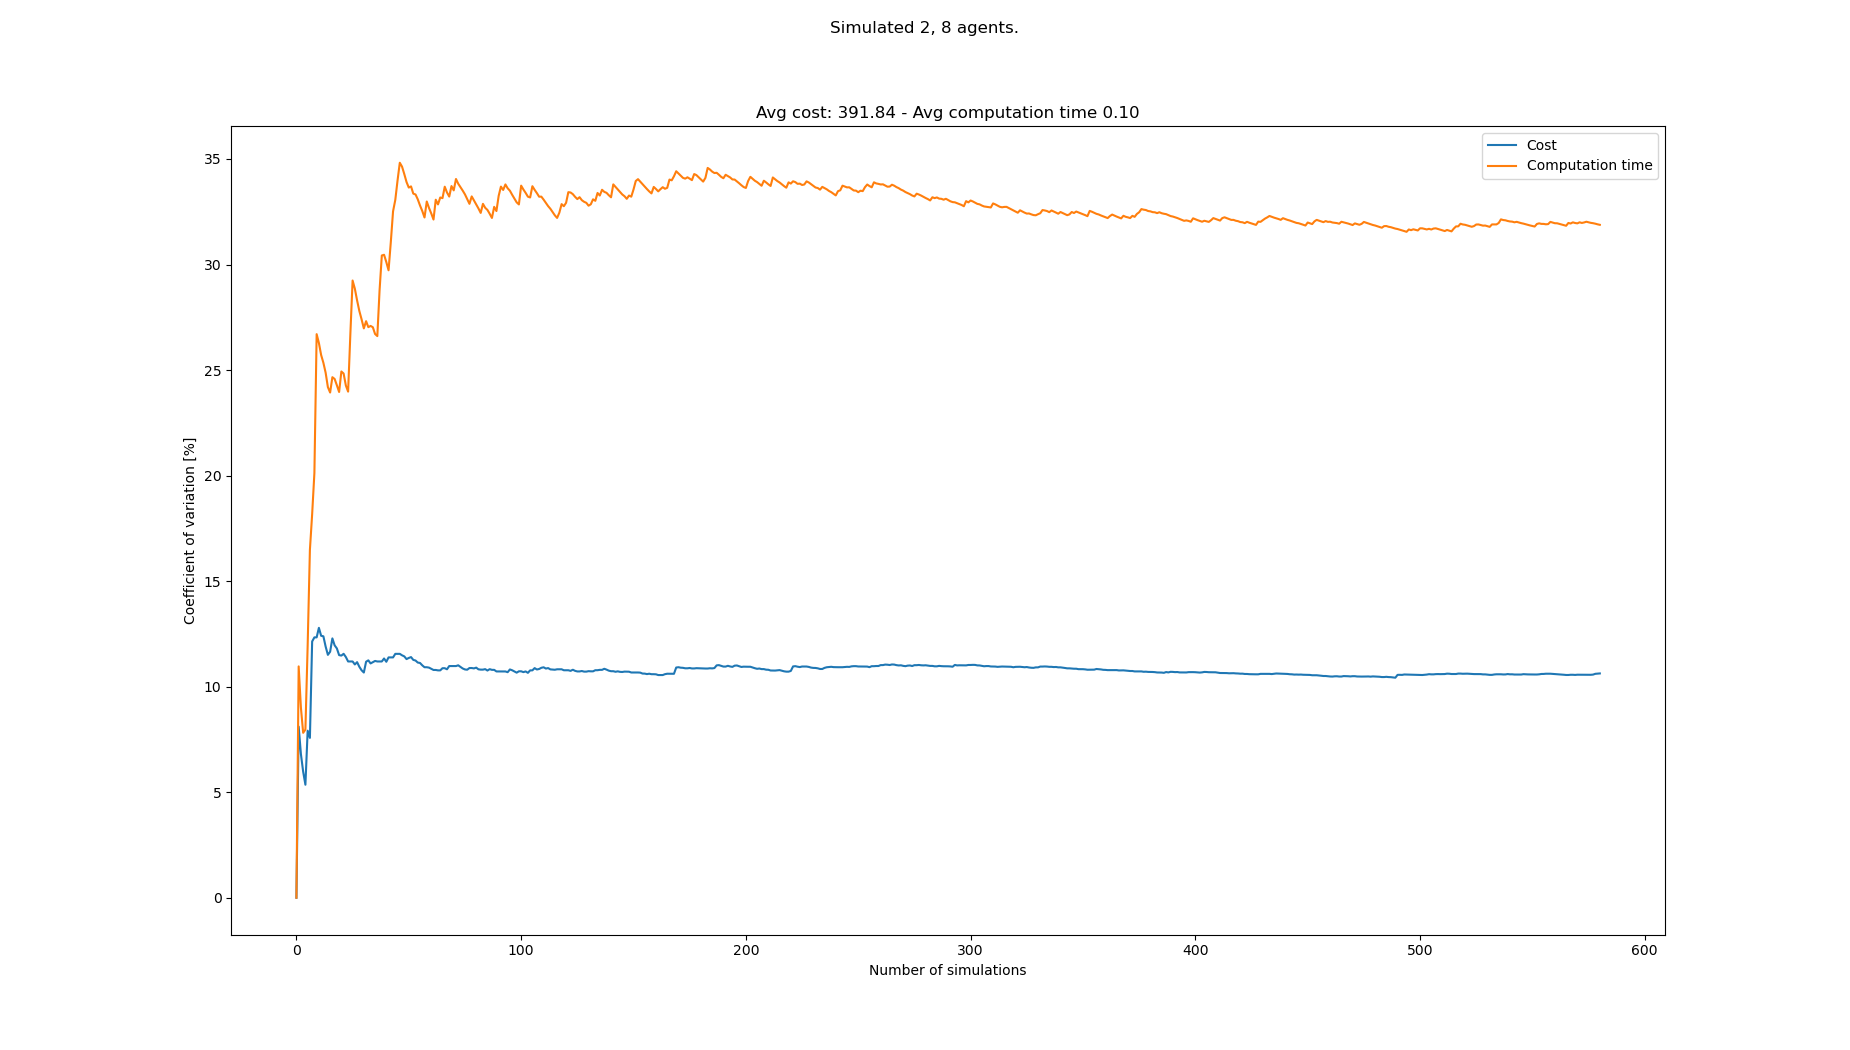

The data file committed next to this chart (first rows):
starts, goals, Cost, Cost_var, Cost_mean, Cost_std, Computation time, Computation time_var, Computation time_mean, Computation time_std
[(1, 0), (4, 0), (0, 21), (6, 21), (8, 2…, [(2, 21), (3, 21), (5, 0), (4, 0), (8, 0…, 340, 0.0, 340.0, 0.0, 0.08736, 0.0, 0.08736, 0.0
[(5, 0), (2, 0), (7, 21), (3, 21), (6, 2…, [(3, 21), (6, 21), (7, 0), (1, 0), (5, 0…, 400, 8.108, 370.0, 30.0, 0.1089, 10.96, 0.09811, 0.01075
[(2, 0), (1, 0), (8, 21), (5, 21), (7, 2…, [(0, 21), (6, 21), (0, 0), (7, 0), (5, 0…, 360, 6.803, 366.7, 24.94, 0.1017, 9.003, 0.0993, 0.00894
[(6, 0), (7, 0), (5, 21), (0, 21), (2, 2…, [(8, 21), (2, 21), (3, 0), (6, 0), (8, 0…, 360, 5.971, 365.0, 21.79, 0.1016, 7.814, 0.09987, 0.007803
[(4, 0), (7, 0), (3, 21), (2, 21), (1, 2…, [(0, 21), (2, 21), (1, 0), (6, 0), (4, 0…, 370, 5.354, 366.0, 19.6, 0.1103, 7.968, 0.1019, 0.008123
[(8, 0), (7, 0), (4, 21), (8, 21), (0, 2…, [(3, 21), (1, 21), (2, 0), (6, 0), (1, 0…, 430, 7.915, 376.7, 29.81, 0.1297, 11.95, 0.1066, 0.01274
[(3, 0), (5, 0), (1, 21), (8, 21), (4, 2…, [(4, 21), (6, 21), (8, 0), (6, 0), (2, 0…, 400, 7.575, 380.0, 28.78, 0.1474, 16.48, 0.1124, 0.01853
[(3, 0), (8, 0), (4, 21), (8, 21), (5, 2…, [(8, 21), (6, 21), (5, 0), (0, 0), (1, 0…, 500, 12.14, 395.0, 47.96, 0.1497, 18.17, 0.1171, 0.02128
[(3, 0), (7, 0), (2, 21), (6, 21), (0, 2…, [(5, 21), (1, 21), (6, 0), (5, 0), (2, 0…, 460, 12.34, 402.2, 49.62, 0.1622, 20.12, 0.1221, 0.02457
[(1, 0), (2, 0), (7, 21), (5, 21), (3, 2…, [(8, 21), (3, 21), (6, 0), (7, 0), (3, 0…, , 12.34, 402.2, 49.62, 0.05494, 26.7, 0.1154, 0.0308
[(1, 0), (4, 0), (2, 21), (4, 21), (8, 2…, [(0, 21), (1, 21), (2, 0), (0, 0), (6, 0…, 340, 12.79, 396.0, 50.64, 0.09645, 26.28, 0.1137, 0.02987
[(4, 0), (5, 0), (8, 21), (7, 21), (0, 2…, [(5, 21), (6, 21), (4, 0), (3, 0), (2, 0…, 370, 12.41, 393.6, 48.85, 0.09861, 25.71, 0.1124, 0.0289
[(0, 0), (7, 0), (5, 21), (2, 21), (0, 2…, [(1, 21), (5, 21), (8, 0), (0, 0), (7, 0…, 350, 12.39, 390.0, 48.3, 0.09505, 25.34, 0.1111, 0.02815
[(4, 0), (2, 0), (3, 21), (7, 21), (5, 2…, [(8, 21), (0, 21), (6, 0), (4, 0), (7, 0…, 390, 11.9, 390.0, 46.41, 0.09681, 24.87, 0.11, 0.02737
[(0, 0), (8, 0), (2, 21), (4, 21), (5, 2…, [(4, 21), (3, 21), (2, 0), (8, 0), (7, 0…, 380, 11.51, 389.3, 44.8, 0.1311, 24.19, 0.1115, 0.02696
[(8, 0), (3, 0), (6, 21), (2, 21), (3, 2…, [(7, 21), (8, 21), (8, 0), (2, 0), (5, 0…, 340, 11.66, 386.0, 44.99, 0.09457, 23.93, 0.1104, 0.02642
[(2, 0), (0, 0), (3, 21), (6, 21), (1, 2…, [(7, 21), (8, 21), (0, 0), (1, 0), (3, 0…, 470, 12.29, 391.2, 48.07, 0.1573, 24.66, 0.1132, 0.02791
[(8, 0), (2, 0), (0, 21), (4, 21), (5, 2…, [(3, 21), (0, 21), (0, 0), (6, 0), (7, 0…, 380, 11.96, 390.6, 46.71, 0.09249, 24.58, 0.112, 0.02753
[(8, 0), (0, 0), (6, 21), (5, 21), (8, 2…, [(8, 21), (1, 21), (0, 0), (5, 0), (3, 0…, 360, 11.81, 388.9, 45.93, 0.09704, 24.28, 0.1112, 0.027
[(0, 0), (8, 0), (6, 21), (1, 21), (7, 2…, [(6, 21), (3, 21), (0, 0), (7, 0), (5, 0…, 390, 11.49, 388.9, 44.71, 0.09763, 23.96, 0.1105, 0.02649
[(8, 0), (0, 0), (5, 21), (0, 21), (1, 2…, [(4, 21), (1, 21), (7, 0), (0, 0), (5, 0…, 350, 11.47, 387.0, 44.4, 0.07221, 24.93, 0.1087, 0.02711
[(4, 0), (3, 0), (4, 21), (2, 21), (5, 2…, [(2, 21), (1, 21), (6, 0), (0, 0), (1, 0…, 340, 11.56, 384.8, 44.47, 0.08948, 24.84, 0.1078, 0.02678
[(5, 0), (8, 0), (0, 21), (2, 21), (8, 2…, [(1, 21), (6, 21), (1, 0), (4, 0), (3, 0…, 360, 11.4, 383.6, 43.75, 0.1108, 24.27, 0.108, 0.0262
[(0, 0), (8, 0), (5, 21), (2, 21), (0, 2…, [(5, 21), (6, 21), (0, 0), (6, 0), (5, 0…, 370, 11.19, 383, 42.88, 0.1332, 23.98, 0.109, 0.02614
[(0, 0), (4, 0), (3, 21), (4, 21), (6, 2…, [(0, 21), (1, 21), (2, 0), (4, 0), (7, 0…, , 11.19, 383, 42.88, 0.04597, 26.7, 0.1065, 0.02844
[(2, 0), (4, 0), (0, 21), (7, 21), (1, 2…, [(5, 21), (2, 21), (1, 0), (8, 0), (7, 0…, , 11.19, 383, 42.88, 0.04315, 29.24, 0.1041, 0.03043
[(7, 0), (1, 0), (1, 21), (8, 21), (6, 2…, [(6, 21), (2, 21), (8, 0), (6, 0), (1, 0…, 360, 11.05, 382.1, 42.23, 0.09412, 28.85, 0.1037, 0.02992
[(3, 0), (4, 0), (0, 21), (2, 21), (4, 2…, [(7, 21), (8, 21), (6, 0), (7, 0), (8, 0…, 440, 11.16, 384.4, 42.9, 0.1087, 28.3, 0.1039, 0.02939
[(5, 0), (7, 0), (4, 21), (0, 21), (3, 2…, [(1, 21), (3, 21), (4, 0), (5, 0), (7, 0…, 390, 10.94, 384.6, 42.08, 0.1049, 27.8, 0.1039, 0.02888
[(3, 0), (2, 0), (3, 21), (5, 21), (2, 2…, [(7, 21), (4, 21), (2, 0), (5, 0), (3, 0…, 370, 10.78, 384.1, 41.39, 0.09788, 27.4, 0.1037, 0.02842
[(7, 0), (0, 0), (8, 21), (1, 21), (5, 2…, [(6, 21), (5, 21), (4, 0), (7, 0), (2, 0…, 360, 10.67, 383.2, 40.89, 0.102, 26.97, 0.1037, 0.02796
[(8, 0), (5, 0), (0, 21), (5, 21), (3, 2…, [(0, 21), (1, 21), (1, 0), (6, 0), (7, 0…, 470, 11.18, 386.2, 43.18, 0.1508, 27.32, 0.1051, 0.02872
[(7, 0), (0, 0), (4, 21), (6, 21), (3, 2…, [(8, 21), (7, 21), (7, 0), (4, 0), (8, 0…, 340, 11.25, 384.7, 43.26, 0.09477, 27.03, 0.1048, 0.02833
[(3, 0), (7, 0), (5, 21), (0, 21), (3, 2…, [(7, 21), (4, 21), (6, 0), (8, 0), (4, 0…, 410, 11.1, 385.5, 42.79, 0.1446, 27.09, 0.106, 0.02871
[(1, 0), (6, 0), (7, 21), (8, 21), (3, 2…, [(2, 21), (6, 21), (4, 0), (3, 0), (8, 0…, 340, 11.16, 384.1, 42.86, 0.08602, 27.03, 0.1054, 0.02849
[(7, 0), (1, 0), (0, 21), (5, 21), (8, 2…, [(0, 21), (6, 21), (7, 0), (5, 0), (2, 0…, 440, 11.22, 385.8, 43.28, 0.1267, 26.71, 0.106, 0.02831
[(4, 0), (8, 0), (0, 21), (8, 21), (3, 2…, [(4, 21), (7, 21), (4, 0), (2, 0), (7, 0…, 350, 11.19, 384.7, 43.06, 0.08806, 26.61, 0.1055, 0.02808
[(5, 0), (6, 0), (2, 21), (0, 21), (8, 2…, [(5, 21), (7, 21), (8, 0), (5, 0), (3, 0…, , 11.19, 384.7, 43.06, 0.0363, 28.77, 0.1037, 0.02984
[(7, 0), (6, 0), (7, 21), (5, 21), (0, 2…, [(7, 21), (3, 21), (6, 0), (1, 0), (5, 0…, , 11.19, 384.7, 43.06, 0.04122, 30.43, 0.1021, 0.03107
[(0, 0), (5, 0), (7, 21), (2, 21), (0, 2…, [(5, 21), (3, 21), (8, 0), (0, 0), (6, 0…, 450, 11.33, 386.6, 43.81, 0.1461, 30.46, 0.1032, 0.03143
[(8, 0), (0, 0), (7, 21), (0, 21), (5, 2…, [(3, 21), (5, 21), (5, 0), (4, 0), (1, 0…, 400, 11.18, 386.9, 43.26, 0.09978, 30.12, 0.1031, 0.03105
[(7, 0), (3, 0), (3, 21), (7, 21), (5, 2…, [(4, 21), (6, 21), (6, 0), (2, 0), (5, 0…, 460, 11.39, 388.9, 44.28, 0.115, 29.73, 0.1034, 0.03074
[(7, 0), (6, 0), (8, 21), (4, 21), (2, 2…, [(6, 21), (5, 21), (2, 0), (5, 0), (8, 0…, , 11.39, 388.9, 44.28, 0.04366, 31.06, 0.102, 0.03168
[(2, 0), (3, 0), (1, 21), (0, 21), (8, 2…, [(1, 21), (0, 21), (8, 0), (0, 0), (3, 0…, , 11.39, 388.9, 44.28, 0.03884, 32.52, 0.1006, 0.0327
[(4, 0), (6, 0), (6, 21), (5, 21), (2, 2…, [(5, 21), (2, 21), (7, 0), (2, 0), (6, 0…, 460, 11.55, 390.8, 45.15, 0.1656, 33.06, 0.102, 0.03373
[(6, 0), (8, 0), (5, 21), (3, 21), (0, 2…, [(4, 21), (5, 21), (7, 0), (6, 0), (8, 0…, , 11.55, 390.8, 45.15, 0.04823, 33.98, 0.1008, 0.03427
[(8, 0), (6, 0), (3, 21), (7, 21), (4, 2…, [(8, 21), (6, 21), (6, 0), (5, 0), (7, 0…, , 11.55, 390.8, 45.15, 0.04868, 34.82, 0.09974, 0.03473
[(4, 0), (7, 0), (2, 21), (3, 21), (0, 2…, [(5, 21), (1, 21), (4, 0), (0, 0), (2, 0…, 430, 11.49, 391.8, 45, 0.1395, 34.64, 0.1006, 0.03483
[(5, 0), (0, 0), (8, 21), (3, 21), (1, 2…, [(0, 21), (4, 21), (4, 0), (2, 0), (8, 0…, 360, 11.43, 391.0, 44.71, 0.1001, 34.28, 0.1006, 0.03448
[(3, 0), (5, 0), (1, 21), (2, 21), (5, 2…, [(5, 21), (8, 21), (4, 0), (8, 0), (6, 0…, 410, 11.31, 391.5, 44.26, 0.1077, 33.91, 0.1007, 0.03414
[(6, 0), (2, 0), (8, 21), (2, 21), (0, 2…, [(8, 21), (7, 21), (5, 0), (0, 0), (3, 0…, 450, 11.36, 392.9, 44.63, 0.1322, 33.64, 0.1013, 0.03409
[(2, 0), (8, 0), (8, 21), (1, 21), (6, 2…, [(5, 21), (0, 21), (7, 0), (0, 0), (6, 0…, 450, 11.4, 394.2, 44.94, 0.1522, 33.7, 0.1023, 0.03447
[(8, 0), (0, 0), (7, 21), (1, 21), (4, 2…, [(7, 21), (4, 21), (1, 0), (6, 0), (4, 0…, 400, 11.27, 394.3, 44.44, 0.1204, 33.36, 0.1026, 0.03424
[(2, 0), (7, 0), (1, 21), (5, 21), (0, 2…, [(2, 21), (8, 21), (2, 0), (4, 0), (3, 0…, 360, 11.24, 393.6, 44.23, 0.07987, 33.32, 0.1022, 0.03406
[(5, 0), (1, 0), (8, 21), (0, 21), (1, 2…, [(1, 21), (2, 21), (6, 0), (2, 0), (3, 0…, 420, 11.14, 394.1, 43.92, 0.134, 33.09, 0.1028, 0.03401
[(6, 0), (4, 0), (5, 21), (2, 21), (1, 2…, [(2, 21), (8, 21), (3, 0), (8, 0), (4, 0…, 440, 11.12, 395.1, 43.95, 0.1261, 32.79, 0.1032, 0.03385
[(4, 0), (3, 0), (3, 21), (5, 21), (6, 2…, [(3, 21), (5, 21), (3, 0), (6, 0), (2, 0…, 410, 11.01, 395.4, 43.54, 0.13, 32.54, 0.1037, 0.03373
[(3, 0), (7, 0), (4, 21), (0, 21), (7, 2…, [(1, 21), (3, 21), (7, 0), (8, 0), (5, 0…, 380, 10.92, 395.1, 43.15, 0.1179, 32.23, 0.1039, 0.03349
[(3, 0), (0, 0), (4, 21), (7, 21), (6, 2…, [(5, 21), (6, 21), (7, 0), (2, 0), (3, 0…, , 10.92, 395.1, 43.15, 0.04849, 32.98, 0.103, 0.03397
[(3, 0), (6, 0), (3, 21), (8, 21), (2, 2…, [(6, 21), (1, 21), (2, 0), (4, 0), (3, 0…, 440, 10.9, 396.0, 43.17, 0.1132, 32.68, 0.1032, 0.03371
... 508 more rows
